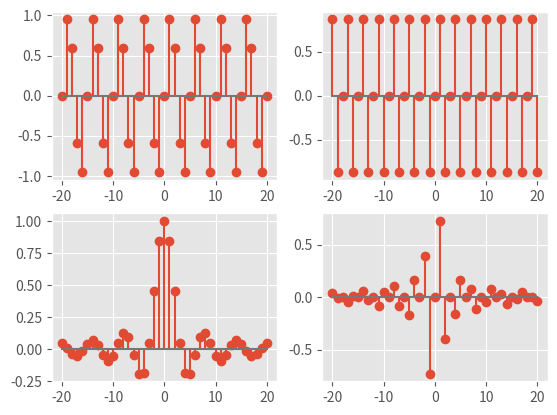

Write the Python code that produced this figure.
import numpy as np
from matplotlib import pyplot as plt

plt.style.use('ggplot')

n = np.arange(-20,21)
pi = np.pi
y1 = np.sin((2 * pi / 5) * n)
y2 = np.sin((2 * pi / 3) * n)

y3 = np.sinc(n/pi)
y4 = y2 * y3

fig, ((ax1, ax2), (ax3, ax4)) = plt.subplots(2, 2)
ax1.stem(n, y1, label='Sin')
ax2.stem(n, y2, label='Another Sin')
ax3.stem(n, y3, label='Sinc')
ax4.stem(n, y4, label='Enveloped')
plt.show()
